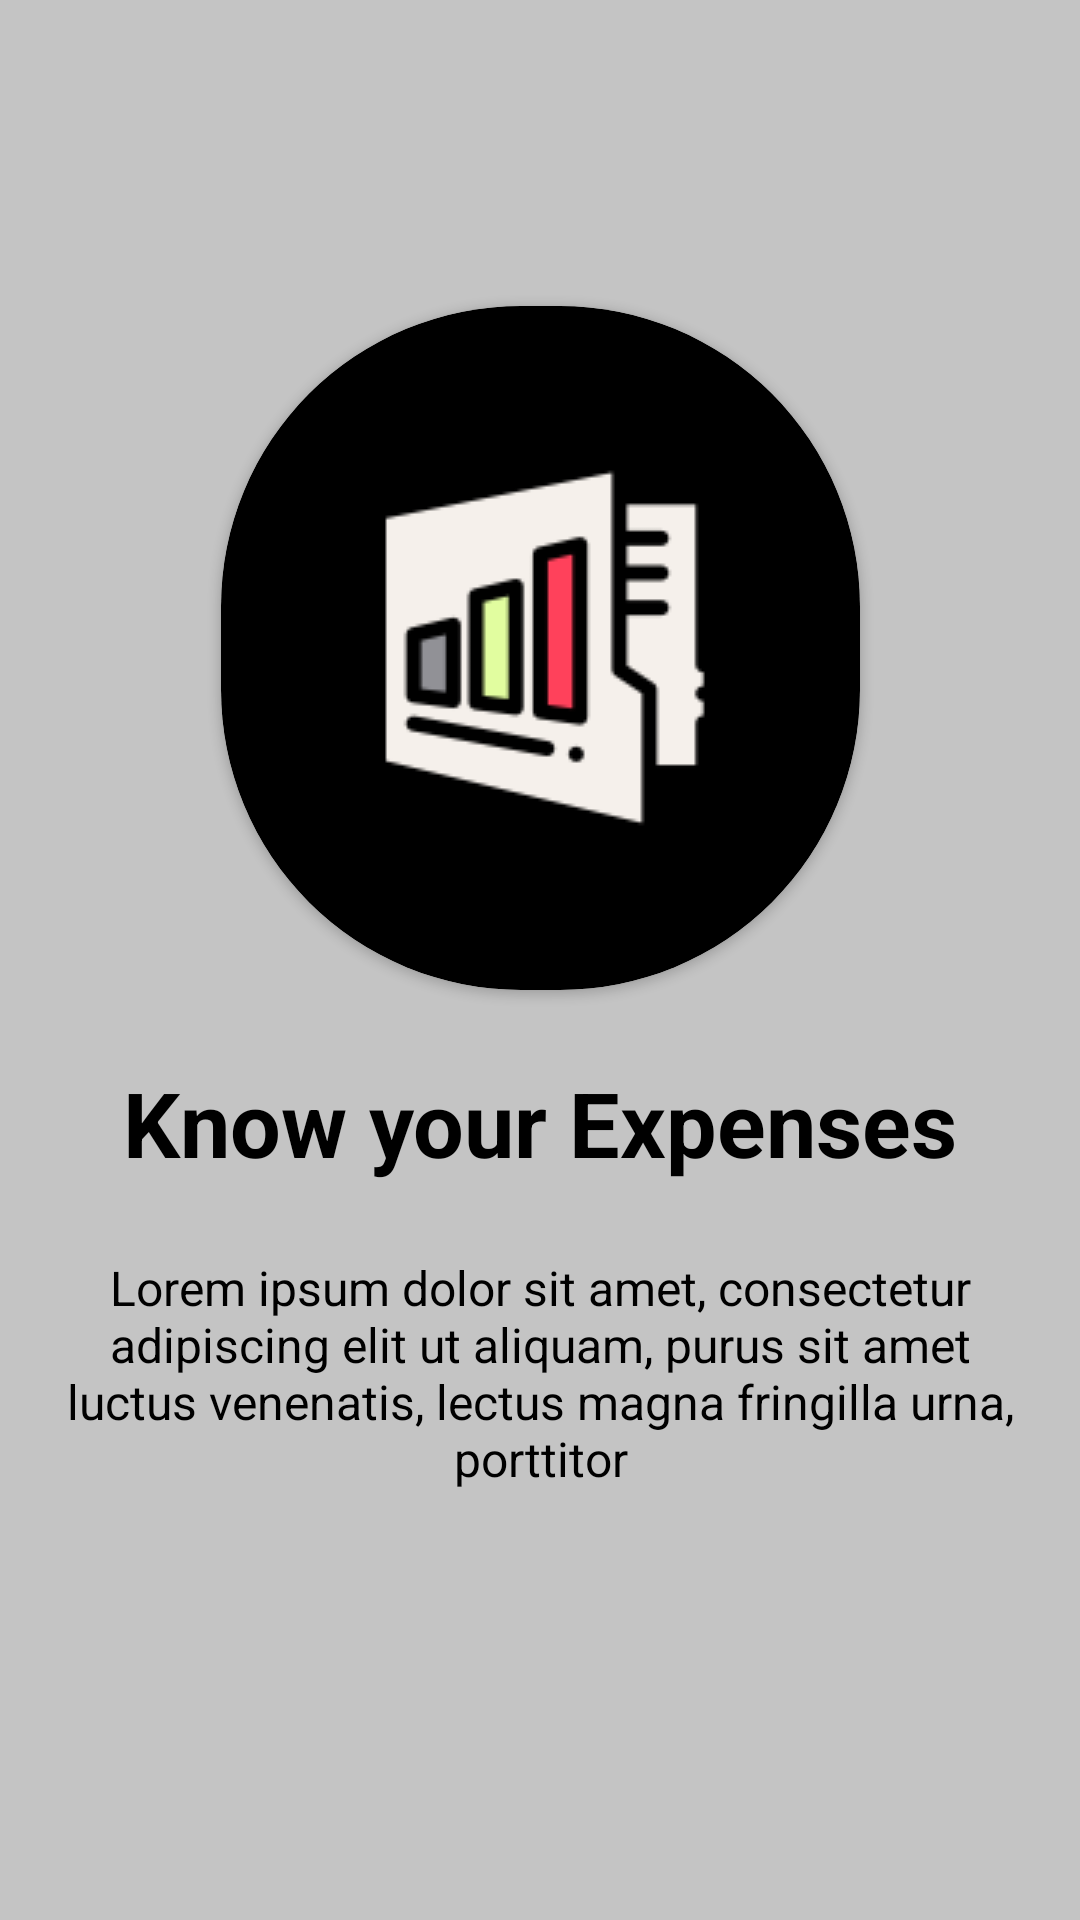

Produce the Android XML layout that renders to this screen, including the resource entries it uses.
<!-- AndroidManifest.xml: application theme Theme.BudgetTracker2 -->
<!-- res/layout/fragment_know_expenses.xml -->
<?xml version="1.0" encoding="utf-8"?>
<androidx.constraintlayout.widget.ConstraintLayout xmlns:android="http://schemas.android.com/apk/res/android"
    xmlns:tools="http://schemas.android.com/tools"
    android:layout_width="match_parent"
    xmlns:app="http://schemas.android.com/apk/res-auto"
    android:background="@color/splash_bg"
    android:padding="20dp"
    android:layout_height="match_parent"
    tools:context=".onboarding.screens.KnowExpensesFragment">

    <androidx.cardview.widget.CardView
        android:id="@+id/cardView"
        android:layout_width="wrap_content"
        android:layout_height="wrap_content"
        android:backgroundTint="@color/black"
        app:cardCornerRadius="100dp"
        app:contentPadding="50dp"
        app:layout_constraintBottom_toBottomOf="parent"
        app:layout_constraintEnd_toEndOf="parent"
        app:layout_constraintHorizontal_bias="0.5"
        app:layout_constraintStart_toStartOf="parent"
        app:layout_constraintTop_toTopOf="parent"
        app:layout_constraintVertical_bias="0.22000003">

        <ImageView
            android:id="@+id/imageView2"
            android:layout_width="wrap_content"
            android:layout_height="wrap_content"
            android:src="@drawable/know_your_expenses" />
    </androidx.cardview.widget.CardView>

    <TextView
        android:id="@+id/textView"
        android:layout_width="match_parent"
        android:layout_height="wrap_content"
        android:layout_marginTop="24dp"
        android:gravity="center"
        android:text="@string/know_your_expenses"
        android:textColor="#000000"
        android:textSize="30sp"
        android:textStyle="bold"
        app:layout_constraintEnd_toEndOf="parent"
        app:layout_constraintStart_toStartOf="parent"
        app:layout_constraintTop_toBottomOf="@+id/cardView" />

    <TextView
        android:id="@+id/textView2"
        android:layout_width="0dp"
        android:layout_height="wrap_content"
        android:layout_marginTop="24dp"
        android:gravity="center"
        android:text="Lorem ipsum dolor sit amet, consectetur adipiscing elit ut aliquam, purus sit amet luctus venenatis, lectus magna fringilla urna, porttitor"
        android:textColor="#000000"
        android:textSize="16sp"
        app:layout_constraintEnd_toEndOf="parent"
        app:layout_constraintStart_toStartOf="parent"
        app:layout_constraintTop_toBottomOf="@+id/textView" />




</androidx.constraintlayout.widget.ConstraintLayout>
<!-- resources referenced by this layout -->
<resources>
  <color name="black">#FF000000</color>
  <color name="splash_bg">#C4C4C4</color>
  <!-- drawable know_your_expenses: png bitmap (drawable, 4502 bytes) -->
  <string name="know_your_expenses">Know your Expenses</string>
  <style name="Theme.BudgetTracker2" parent="Theme.MaterialComponents.DayNight.DarkActionBar">
          
          <item name="colorPrimary">@color/purple_200</item>
          <item name="colorPrimaryVariant">@color/my_purple</item>
          <item name="colorOnPrimary">@color/white</item>
          
          <item name="colorSecondary">@color/teal_200</item>
          <item name="colorSecondaryVariant">@color/teal_700</item>
          <item name="colorOnSecondary">@color/black</item>
          
          <item name="android:statusBarColor" tools:targetApi="l">?attr/colorPrimaryVariant</item>
          
      </style>
  <color name="purple_200">#7E59AB</color>
  <color name="my_purple">#B689C5</color>
  <color name="white">#FFFFFFFF</color>
  <color name="teal_200">#FF03DAC5</color>
  <color name="teal_700">#FF018786</color>
</resources>
